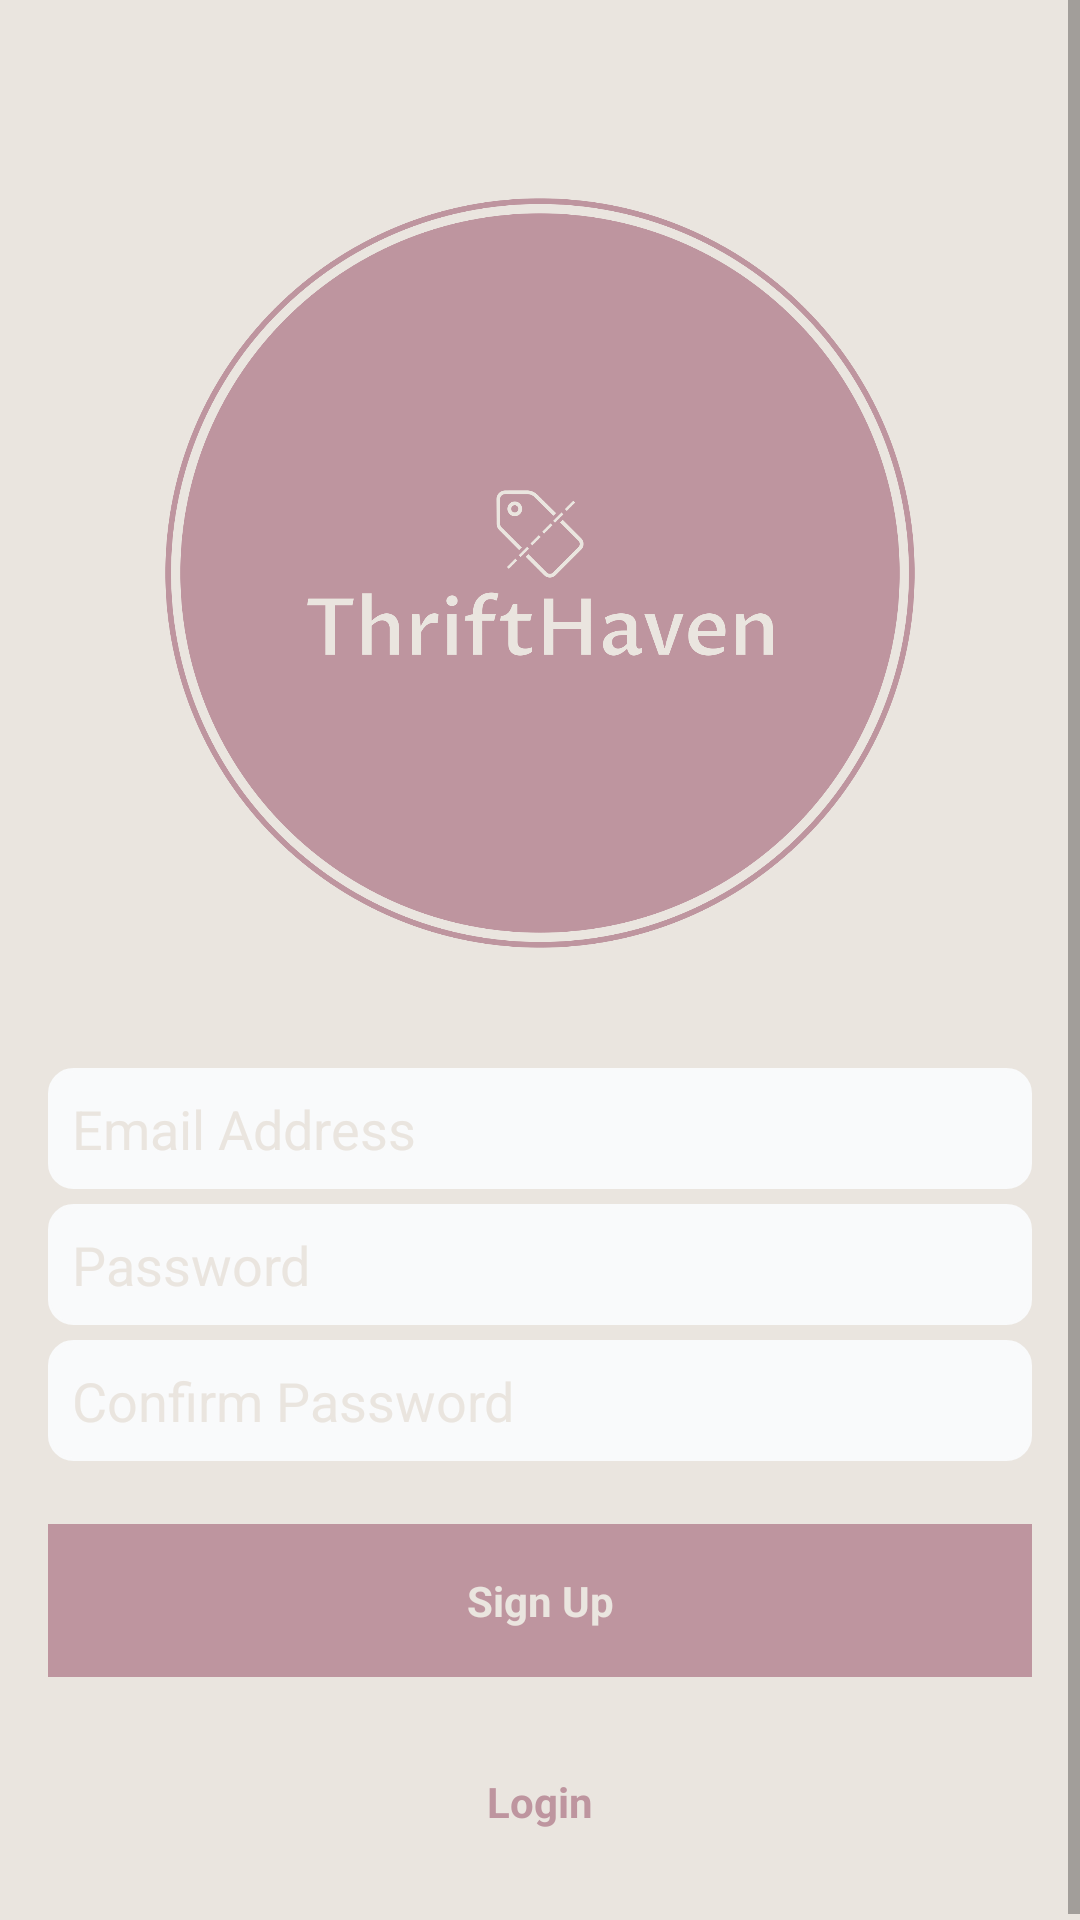

Reconstruct the res/layout file that produces this screen, plus the resources it refers to.
<!-- AndroidManifest.xml: application theme Theme.MAD2 -->
<!-- res/layout/activity_signup.xml -->
<?xml version="1.0" encoding="utf-8"?>
<androidx.constraintlayout.widget.ConstraintLayout xmlns:android="http://schemas.android.com/apk/res/android"
    xmlns:tools="http://schemas.android.com/tools"
    android:layout_width="match_parent"
    android:layout_height="match_parent"
    tools:context=".SignupActivity">

    <ScrollView
        android:layout_width="match_parent"
        android:layout_height="match_parent"
        android:fillViewport="true">

        <LinearLayout
            android:layout_width="match_parent"
            android:layout_height="wrap_content"
            android:orientation="vertical"
            android:gravity="center_horizontal"
            android:padding="16dp"
            android:background="?attr/colorOnPrimary">

            <ImageView
                android:id="@+id/logoImageView"
                android:layout_width="250dp"
                android:layout_height="250dp"
                android:layout_gravity="center"
                android:src="@drawable/thrifthavenlogo"
                android:layout_marginTop="50dp"
                android:layout_marginBottom="40dp"/>

            <EditText
                android:id="@+id/etUsername"
                android:layout_width="match_parent"
                android:layout_height="wrap_content"
                android:inputType="textEmailAddress"
                android:hint="Email Address"
                android:textColor="?attr/colorOnPrimary"
                android:textColorHint="?attr/colorOnPrimary"
                android:background="@drawable/rounded_edittext_background"
                android:layout_marginBottom="5dp"
                android:padding="8dp"/>

            <EditText
                android:id="@+id/etPassword"
                android:layout_width="match_parent"
                android:layout_height="wrap_content"
                android:inputType="textPassword"
                android:hint="Password"
                android:textColor="?attr/colorOnPrimary"
                android:textColorHint="?attr/colorOnPrimary"
                android:background="@drawable/rounded_edittext_background"
                android:layout_marginBottom="5dp"
                android:padding="8dp"
                />
            <EditText
                android:id="@+id/etConfirmPassword"
                android:layout_width="match_parent"
                android:layout_height="wrap_content"
                android:inputType="textPassword"
                android:hint="Confirm Password"
                android:textColor="?attr/colorOnPrimary"
                android:textColorHint="?attr/colorOnPrimary"
                android:background="@drawable/rounded_edittext_background"
                android:layout_marginBottom="5dp"
                android:padding="8dp"/>
            <TextView
                android:id="@+id/tvSignUp"
                android:layout_width="match_parent"
                android:layout_height="wrap_content"
                android:layout_marginTop="16dp"
                android:background="?attr/colorPrimary"
                android:text="Sign Up"
                android:textColor="?attr/colorOnPrimary"
                android:textStyle="bold"
                android:gravity="center"
                android:padding="16dp"
                android:clickable="true"
                android:focusable="true"
                android:onClick="onSignUpClick" />
            <TextView
                android:id="@+id/tvLogin"
                android:layout_width="match_parent"
                android:layout_height="wrap_content"
                android:layout_marginTop="16dp"
                android:background="?attr/colorOnPrimary"
                android:text="Login"
                android:textColor="?attr/colorPrimary"
                android:textStyle="bold"
                android:gravity="center"
                android:padding="16dp"
                android:clickable="true"
                android:focusable="true"
                android:onClick="onLoginClick" />
        </LinearLayout>
    </ScrollView>
</androidx.constraintlayout.widget.ConstraintLayout>
<!-- resources referenced by this layout -->
<resources>
  <!-- drawable rounded_edittext_background (drawable) -->
  <?xml version="1.0" encoding="utf-8"?>
  <shape xmlns:android="http://schemas.android.com/apk/res/android"
          android:shape="rectangle">
          <solid android:color="@color/input_colour" />
          <corners android:radius="8dp" />
          <stroke
              android:color="#F9FAFB"
              android:width="1dp" />
  </shape>
  <!-- drawable thrifthavenlogo: png bitmap (drawable, 62321 bytes) -->
  <style name="Theme.MAD2" parent="Theme.MaterialComponents.DayNight.NoActionBar">
          
          <item name="colorPrimary">@color/pink</item>
          <item name="colorPrimaryVariant">@color/pink</item>
          <item name="colorOnPrimary">@color/light_colour</item>
          
          <item name="colorSecondary">@color/pink</item>
          <item name="colorSecondaryVariant">@color/pink</item>
          <item name="colorOnSecondary">@color/dark_colour</item>
          
          <item name="android:statusBarColor">?attr/colorPrimaryVariant</item>
          
      </style>
  <color name="input_colour">#F9FAFB</color>
  <color name="pink">#BE959F</color>
  <color name="light_colour">#EAE5DF</color>
  <color name="dark_colour">#333333</color>
</resources>
